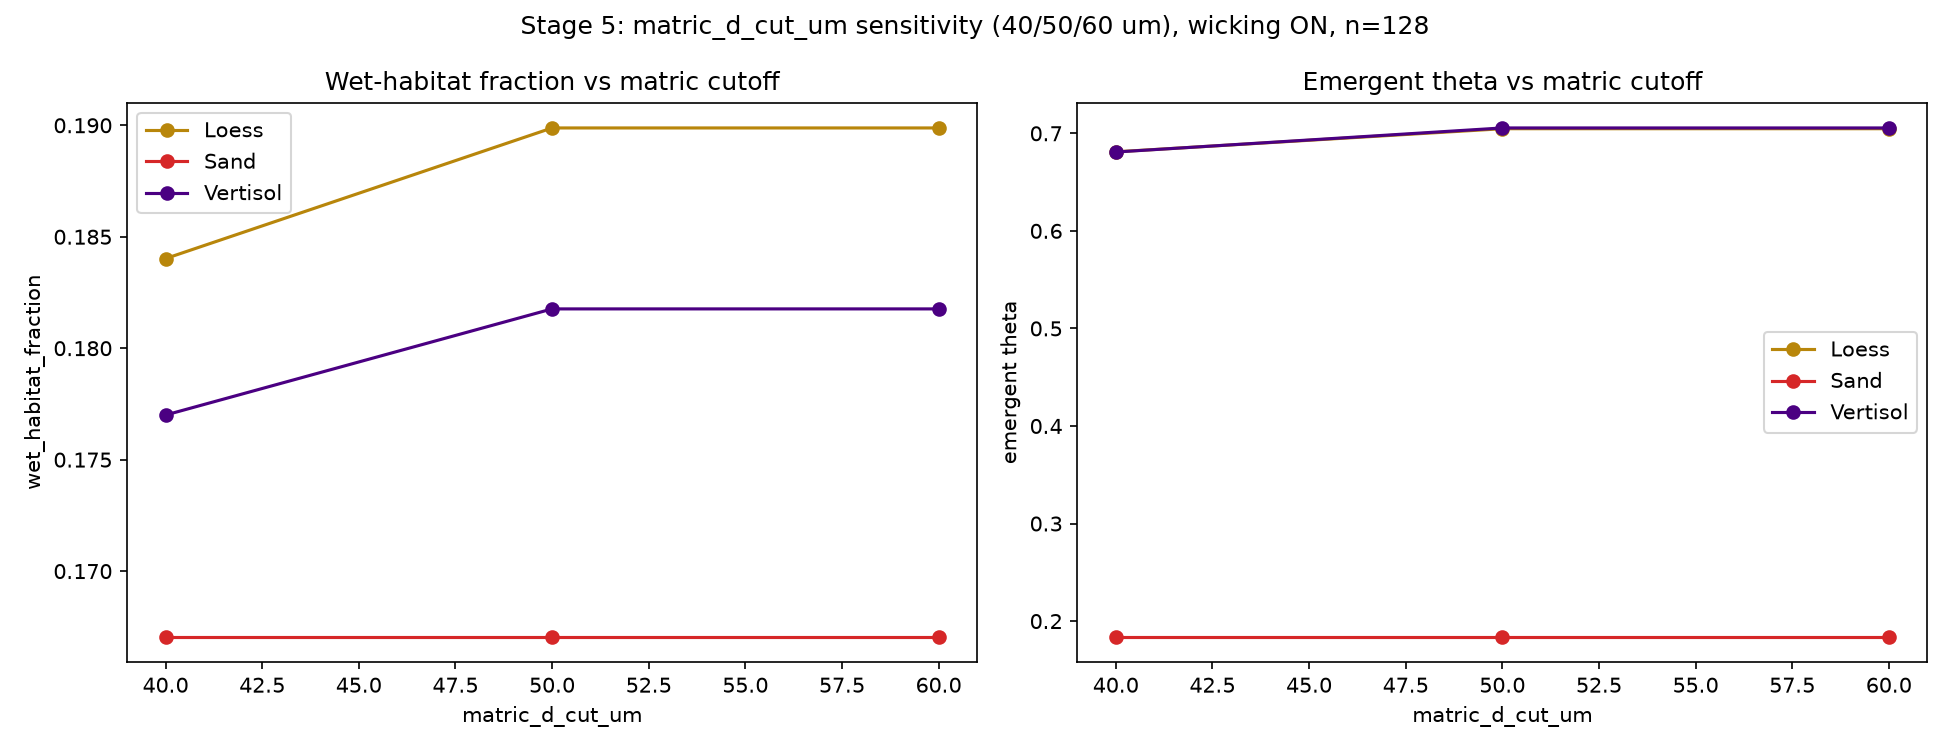

Data behind this chart, as committed beside it:
soil, matric_d_cut_um, emergent_theta, wet_habitat_fraction, mean_S_habitat_final, outcome, period_shape_model, period_shape_experiment, n_regions, n_regions_wet, n_regions_dry, mean_region_diam_um, median_region_diam_um, max_region_diam_um, min_region_diam_um
Loess, 40.0, 0.681, 0.184, 0.0008995, declining, falling, erratic, 76, 17, 59, 54.21, 40.0, 140.0, 20.0
Loess, 50.0, 0.7047, 0.1899, 0.0008995, declining, falling, erratic, 76, 40, 36, 54.21, 40.0, 140.0, 20.0
Loess, 60.0, 0.7047, 0.1899, 0.0008995, declining, falling, erratic, 76, 40, 36, 54.21, 40.0, 140.0, 20.0
Sand, 40.0, 0.1839, 0.1671, 0.001013, declining, falling, falling, 3, 1, 2, 140.0, 60.0, 340.0, 20.0
Sand, 50.0, 0.1839, 0.1671, 0.001013, declining, falling, falling, 3, 1, 2, 140.0, 60.0, 340.0, 20.0
Sand, 60.0, 0.1839, 0.1671, 0.001013, declining, falling, falling, 3, 1, 2, 140.0, 60.0, 340.0, 20.0
Vertisol, 40.0, 0.6808, 0.177, 0.001364, declining, falling, rising, 70, 15, 55, 53.71, 40.0, 160.0, 20.0
Vertisol, 50.0, 0.7055, 0.1818, 0.001364, declining, falling, rising, 70, 39, 31, 53.71, 40.0, 160.0, 20.0
Vertisol, 60.0, 0.7055, 0.1818, 0.001364, declining, falling, rising, 70, 39, 31, 53.71, 40.0, 160.0, 20.0
